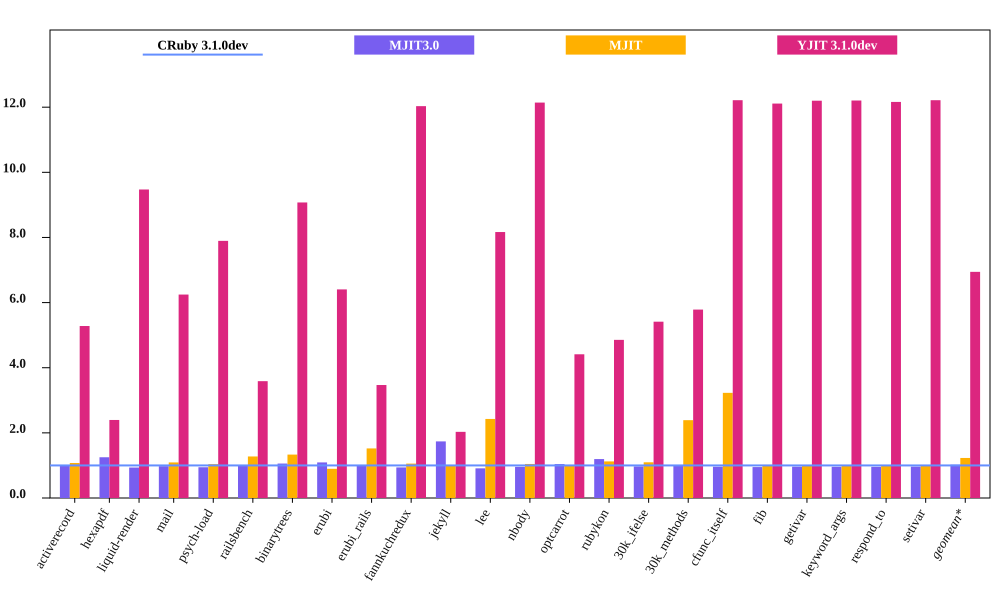

Source data for this figure (header and first rows):
bench, CRuby 3.1.0dev mem (MiB), MJIT3.0 mem (MiB), MJIT mem (MiB), YJIT 3.1.0dev mem (MiB), Inline Code, Outlined Code, YJIT Mem overhead
activerecord, 61.4, 60.68, 66, 324.3, 1, 1
hexapdf, 283.6, 354.8, , 679.6, 2, 1
liquid-render, 30.54, 28.56, 33.36, 289.3, 1, 1
mail, 48.98, 47.83, 50.91, 305.9, 1, 1
psych-load, 37.39, 35.32, 47.68, 295.2, 1, 1
railsbench, 104.8, 103.8, 139.7, 376, 3, 2
binarytrees, 31.5, 33.32, 28.24, 285.8, 1, 1
erubi, 50.48, 55.15, 76.83, 323.3, 1, 1
erubi_rails, 108.2, 108.9, 114.2, 375.2, 3, 2
fannkuchredux, 23.27, 21.85, 23.45, 280, 1, 1
jekyll, 841.4, 1462, 2042, 1709, 2, 2
lee, 35.98, 32.76, 37.59, 293.8, 1, 1
nbody, 23.03, 22.04, 23.19, 279.6, 1, 1
optcarrot, 76.16, 79.38, 85.58, 336.1, 1, 1
rubykon, 66.83, 79.88, 73.27, 324.5, 1, 1
30k_ifelse, 64.96, 63.03, 155.2, 351.7, 6, 5
30k_methods, 55.71, 55.78, 179.9, 322.3, 3, 2
cfunc_itself, 22.89, 21.99, 23.23, 279.5, 1, 1
fib, 23.08, 21.92, 23.21, 279.5, 1, 1
getivar, 22.92, 22.07, 23.1, 279.6, 1, 1
keyword_args, 22.91, 21.97, 23.15, 279.6, 1, 1
respond_to, 22.99, 22.01, 23.17, 279.6, 1, 1
setivar, 22.9, 22.09, 23.18, 279.7, 1, 1
